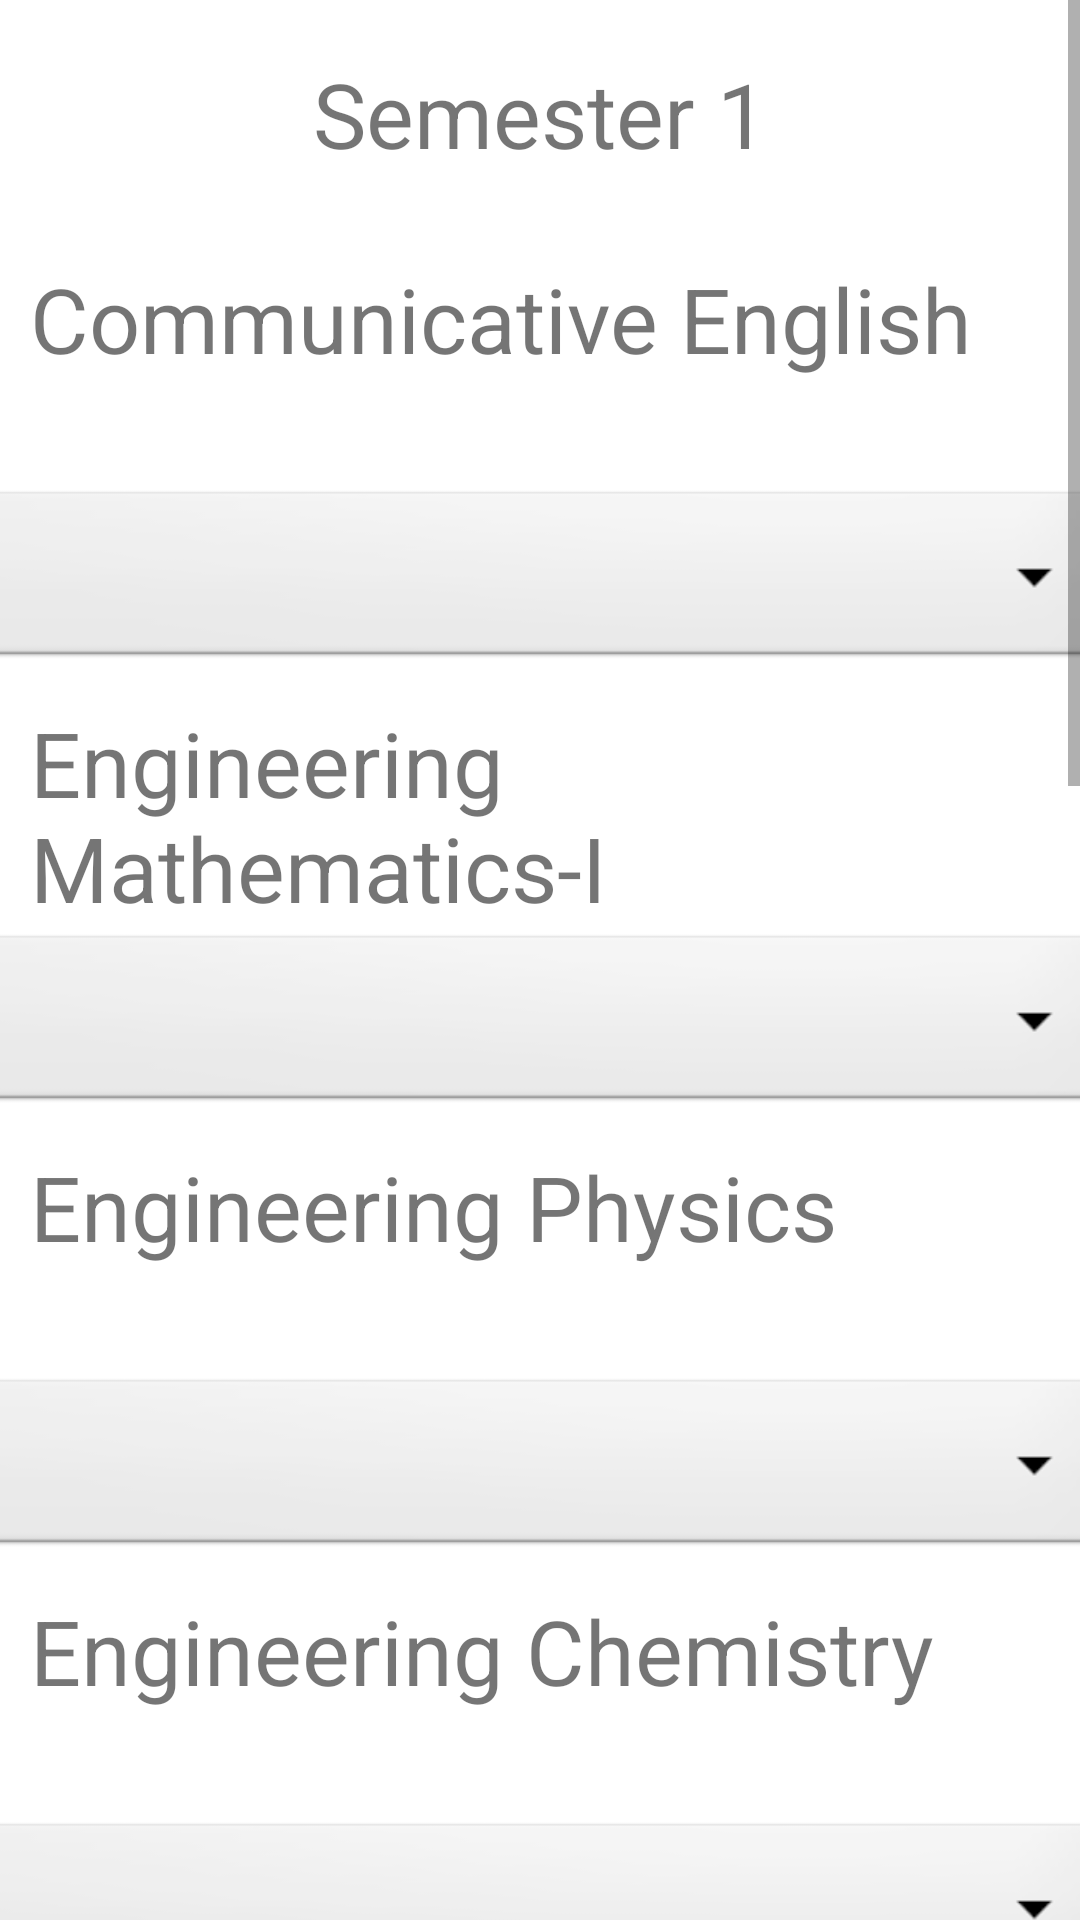

Here is an Android app screen rendered from its layout file. Give the layout XML and the strings, colors and styles it references.
<!-- AndroidManifest.xml: application theme Theme.GPACALCULATOR -->
<!-- res/layout/sem1_sgpa.xml -->
<?xml version="1.0" encoding="utf-8"?>
<androidx.constraintlayout.widget.ConstraintLayout xmlns:android="http://schemas.android.com/apk/res/android"
    xmlns:app="http://schemas.android.com/apk/res-auto"
    xmlns:tools="http://schemas.android.com/tools"
    android:layout_width="match_parent"
    android:layout_height="match_parent"
    tools:context=".sem1_sgpa">

    <ScrollView
        android:layout_width="match_parent"
        android:layout_height="match_parent"
        app:layout_constraintBottom_toBottomOf="parent"
        app:layout_constraintStart_toStartOf="parent">

        <LinearLayout
            android:layout_width="match_parent"
            android:layout_height="match_parent"
            android:orientation="vertical">

            <TextView
                android:layout_width="match_parent"
                android:layout_height="76dp"
                android:text="Semester 1"
                android:textSize="30dp"
                android:gravity="center"
                />
            <TextView
                android:layout_width="match_parent"
                android:layout_height="76dp"
                android:layout_marginLeft="10dp"
                android:text="Communicative English"
                android:layout_marginTop="10dp"
                android:textSize="30dp"
                />
            <Spinner
                android:id="@+id/spinner2"
                android:layout_width="377dp"
                android:layout_height="62dp"
                android:layout_gravity="center"
                android:background="@android:drawable/btn_dropdown" />
            <TextView
                android:layout_width="match_parent"
                android:layout_height="76dp"
                android:layout_marginLeft="10dp"
                android:text="Engineering Mathematics-I"
                android:layout_marginTop="10dp"
                android:textSize="30dp"
                />
            <Spinner
                android:id="@+id/spinner3"
                android:layout_width="377dp"
                android:layout_height="62dp"
                android:layout_gravity="center"
                android:background="@android:drawable/btn_dropdown" />
            <TextView
                android:layout_width="match_parent"
                android:layout_height="76dp"
                android:layout_marginLeft="10dp"
                android:text="Engineering Physics"
                android:layout_marginTop="10dp"
                android:textSize="30dp"
                />
            <Spinner
                android:id="@+id/spinner4"
                android:layout_width="377dp"
                android:layout_height="62dp"
                android:layout_gravity="center"
                android:background="@android:drawable/btn_dropdown" />
            <TextView
                android:layout_width="match_parent"
                android:layout_height="76dp"
                android:layout_marginLeft="10dp"
                android:text="Engineering Chemistry"
                android:layout_marginTop="10dp"
                android:textSize="30dp"
                />
            <Spinner
                android:id="@+id/spinner5"
                android:layout_width="377dp"
                android:layout_height="62dp"
                android:layout_gravity="center"
                android:background="@android:drawable/btn_dropdown" />
            <TextView
                android:layout_width="match_parent"
                android:layout_height="76dp"
                android:layout_marginLeft="10dp"
                android:text="Problem Solving and Python Programming"
                android:layout_marginTop="10dp"
                android:textSize="30dp"
                />
            <Spinner
                android:id="@+id/spinner6"
                android:layout_width="377dp"
                android:layout_height="62dp"
                android:layout_marginTop="30dp"
                android:layout_gravity="center"
                android:background="@android:drawable/btn_dropdown" />
            <TextView
                android:layout_width="match_parent"
                android:layout_height="76dp"
                android:text="Engineering Graphics"
                android:layout_marginTop="10dp"
                android:textSize="30dp"
                android:layout_marginLeft="10dp"
                />
            <Spinner
                android:id="@+id/spinner7"
                android:layout_width="377dp"
                android:layout_height="62dp"
                android:layout_gravity="center"
                android:background="@android:drawable/btn_dropdown" />
            <TextView
                android:layout_width="match_parent"
                android:layout_height="76dp"
                android:text="Problem Solving and Python Programming Lab"
                android:layout_marginLeft="10dp"
                android:layout_marginTop="10dp"
                android:textSize="30dp"
                />
            <Spinner
                android:id="@+id/spinner8"
                android:layout_width="377dp"
                android:layout_height="62dp"
                android:layout_gravity="center"
                android:layout_marginTop="30dp"
                android:background="@android:drawable/btn_dropdown" />
            <TextView
                android:layout_width="match_parent"
                android:layout_height="76dp"
                android:text="Physics and Chemistry Lab"
                android:layout_marginLeft="10dp"
                android:layout_marginTop="10dp"
                android:textSize="30dp"
                />
            <Spinner
                android:id="@+id/spinner9"
                android:layout_width="377dp"
                android:layout_height="62dp"
                android:layout_gravity="center"
                android:background="@android:drawable/btn_dropdown" />
            <Button
                android:id="@+id/button"
                android:layout_width="165dp"
                android:layout_marginTop="20dp"
                android:layout_height="69dp"
                android:layout_gravity="center"
                android:text="Show SGPA" />

            <TextView
                android:id="@+id/textView"
                android:layout_width="match_parent"
                android:layout_height="124dp"
                android:textSize="30dp"
                android:layout_marginLeft="10dp"
                android:layout_marginTop="30dp"
                android:textStyle="bold"
                android:text="" />
        </LinearLayout>
    </ScrollView>
</androidx.constraintlayout.widget.ConstraintLayout>
<!-- resources referenced by this layout -->
<resources>
  <style name="Theme.GPACALCULATOR" parent="Theme.MaterialComponents.DayNight.DarkActionBar">
          
          <item name="colorPrimary">@color/purple_500</item>
          <item name="colorPrimaryVariant">@color/purple_700</item>
          <item name="colorOnPrimary">@color/white</item>
          
          <item name="colorSecondary">@color/teal_200</item>
          <item name="colorSecondaryVariant">@color/teal_700</item>
          <item name="colorOnSecondary">@color/black</item>
          
          <item name="android:statusBarColor" tools:targetApi="l">?attr/colorPrimaryVariant</item>
          
      </style>
  <!-- not gathered from this repository: default colours our renderer supplied (Android Studio template values) -->
  <color name="purple_500">#FF6200EE</color>
  <color name="purple_700">#FF3700B3</color>
  <color name="teal_200">#FF03DAC5</color>
  <color name="teal_700">#FF018786</color>
  <color name="black">#FF000000</color>
  <color name="white">#FFFFFFFF</color>
</resources>
